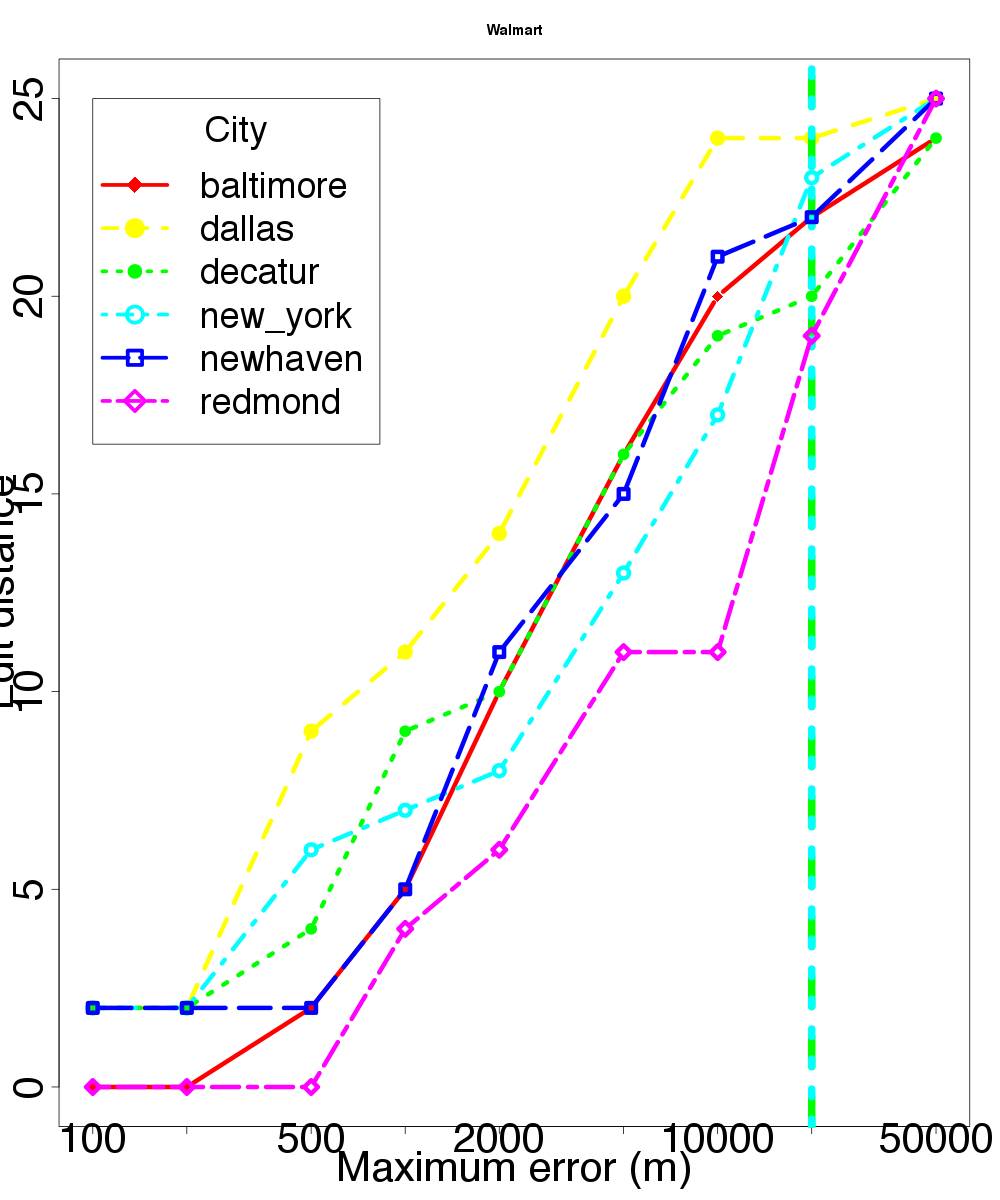

The file beside this chart, header and first rows:
location, skew, distortion
baltimore, 100, 0
baltimore, 200, 0
baltimore, 500, 2
baltimore, 1000, 5
baltimore, 2000, 10
baltimore, 5000, 16
baltimore, 10000, 20
baltimore, 20000, 22
baltimore, 50000, 24
dallas, 100, 2
dallas, 200, 2
dallas, 500, 9
dallas, 1000, 11
dallas, 2000, 14
dallas, 5000, 20
dallas, 10000, 24
dallas, 20000, 24
dallas, 50000, 25
decatur, 100, 2
decatur, 200, 2
decatur, 500, 4
decatur, 1000, 9
decatur, 2000, 10
decatur, 5000, 16
decatur, 10000, 19
decatur, 20000, 20
decatur, 50000, 24
new_york, 100, 2
new_york, 200, 2
new_york, 500, 6
new_york, 1000, 7
new_york, 2000, 8
new_york, 5000, 13
new_york, 10000, 17
new_york, 20000, 23
new_york, 50000, 25
newhaven, 100, 2
newhaven, 200, 2
newhaven, 500, 2
newhaven, 1000, 5
newhaven, 2000, 11
newhaven, 5000, 15
newhaven, 10000, 21
newhaven, 20000, 22
newhaven, 50000, 25
redmond, 100, 0
redmond, 200, 0
redmond, 500, 0
redmond, 1000, 4
redmond, 2000, 6
redmond, 5000, 11
redmond, 10000, 11
redmond, 20000, 19
redmond, 50000, 25
